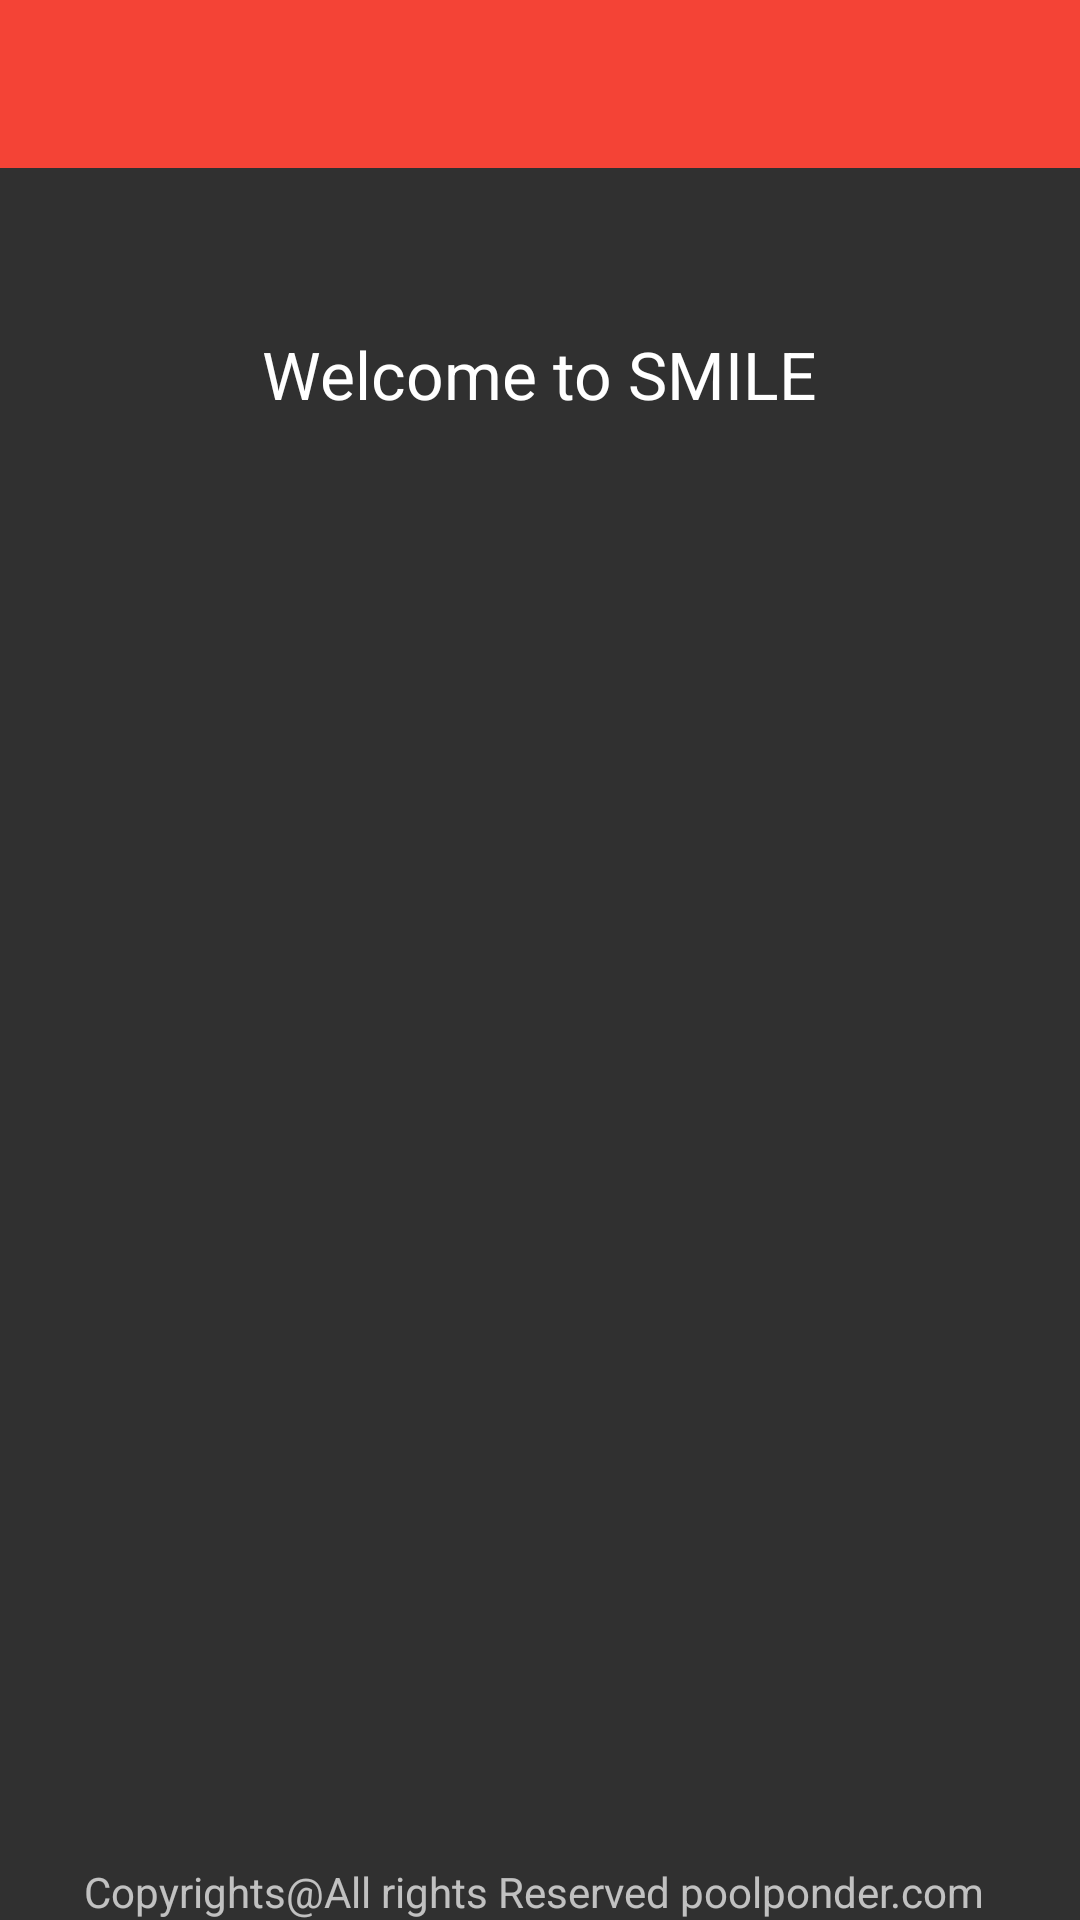

Android layout source for this screen:
<!-- AndroidManifest.xml: application theme AppTheme -->
<!-- res/layout/activity_main.xml -->
<RelativeLayout xmlns:android="http://schemas.android.com/apk/res/android"
    xmlns:tools="http://schemas.android.com/tools" android:layout_width="match_parent"
    android:layout_height="match_parent" tools:context=".MainActivity">

    <include
        android:id="@+id/app_bar"
        layout="@layout/app_bar"
         />

    <ImageView
        android:id="@+id/imgLogo"
        android:layout_width="wrap_content"
        android:layout_height="wrap_content"
        android:src="@drawable/smile"
        android:layout_alignParentLeft="true"
        android:layout_alignParentStart="true"
        android:layout_alignTop="@+id/textView" />

    <TextView
        android:layout_width="wrap_content"
        android:layout_height="wrap_content"
        android:textAppearance="?android:attr/textAppearanceLarge"
        android:text="Welcome to SMILE"
        android:id="@+id/textView"
        android:layout_marginTop="54dp"
        android:layout_below="@+id/app_bar"
        android:layout_centerHorizontal="true" />

    <TextView
        android:layout_width="wrap_content"
        android:layout_height="wrap_content"
        android:textAppearance="?android:attr/textAppearanceSmall"
        android:text="Copyrights@All rights Reserved poolponder.com "
        android:id="@+id/textView2"
        android:layout_alignParentBottom="true"
        android:layout_centerHorizontal="true" />
</RelativeLayout>
<!-- res/layout/app_bar.xml (included above) -->
<?xml version="1.0" encoding="utf-8"?>
<android.support.v7.widget.Toolbar xmlns:android="http://schemas.android.com/apk/res/android"
    xmlns:app="http://schemas.android.com/apk/res-auto"
    android:layout_width="match_parent"
    android:layout_height="wrap_content"
    android:background="@color/primaryColor"
    app:theme="@style/ThemeOverlay.AppCompat.Light"
    app:popupTheme="@style/ThemeOverlay.AppCompat.Dark">



</android.support.v7.widget.Toolbar>
<!-- resources referenced by this layout -->
<resources>
  <color name="primaryColor">#F44336</color>
  <style name="AppTheme" parent="AppTheme.Base">
          </style>
  <style name="AppTheme.Base" parent="Theme.AppCompat.NoActionBar">
          
          <item name="colorPrimary">@color/primaryColor</item>
          <item name="colorPrimaryDark">@color/primaryColorDark</item>
          <item name="colorAccent">@color/accentColor</item>
      </style>
  <color name="primaryColorDark">#B71c1c</color>
  <color name="accentColor">#F44336</color>
</resources>
